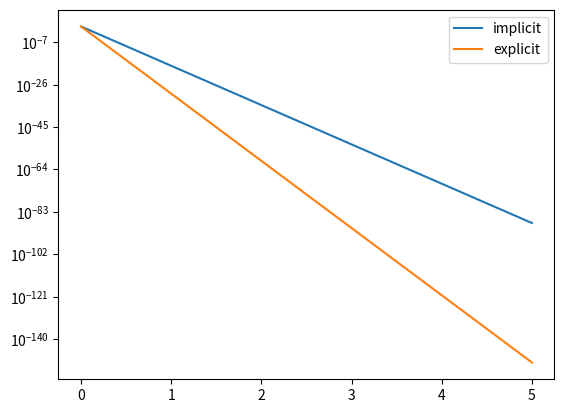

This chart was generated by the following Python code:
import numpy as np
import matplotlib.pyplot as plt

# Write down the equation for first order kinetic decay of a quantity x with a rate constant of 50/s. At time t = 0, x = 1.0. Determine the decay curve of x in the range of times between 0 seconds to 5 seconds using (1) the forward Euler method and (2) the implicit Euler method. What is the typical value of h you need to use in each case for the method to work?

# rate constant in the ODE RHS
k = 50

def f(t, x):
    # RHS of the ODE
    return -k * x

def fi(t, x, x0, h):
    # this is the fuction whose zero we should locate for the implicit Euler
    return x - x0 - h * f(t, x)

def fiDer(t, x, h):
    # derivative of the function whose root we need to determine (for Newton Method)
    return 1 + k * h

def newton(tCurrent, xPrevious, h , eps):
    x = xPrevious  # initial gues value of x
    n = 0  # to keep count of number of iterations
    while True:
        n = n + 1  # add one.. first iteration 1, second 2, third 3 and so on
        xn = x - fi(tCurrent, x, xPrevious,h) / fiDer(
            tCurrent, x,h
        )  # the Newton Raphson update function
        if (
            np.abs(xn - x) <= eps
        ):  # check stopping criterion; if true, just return the value of xn and exit.
            print("N-R Converged in {:d} steps".format(n))
            return xn
        x = xn  # if not converged, current xn becomes the starting point for the next iteration


def euler(t0, x0, h, N):
    t = np.zeros(N + 1)
    xe = np.zeros(N + 1) # to store results from forward Euler
    xi = np.zeros(N + 1) # to store results from backward/implicit Euler
    # store the initial values
    t[0] = t0
    xe[0] = x0
    xi[0] = x0
    for i in range(1, N+1):
        t[i] = t[0] + i * h
        xe[i] = xe[i - 1] + f(t[i - 1], xe[i - 1]) * h
        xi[i] = newton(t[i], xi[i - 1],h,  1e-5)
    return t, xe, xi

# Solution and plotting. Modify as required
h = 0.01
t, xe, xi = euler(0, 1.0, h, int(np.ceil(5/h)))
plt.semilogy(t, xi, label="implicit")
plt.semilogy(t, xe, label="explicit")
# print(np.polyfit(t[:10], np.log(xi[:10]), 1))
# print(np.polyfit(t[:10], np.log(xe[:10]), 1))
plt.legend()
plt.show()
